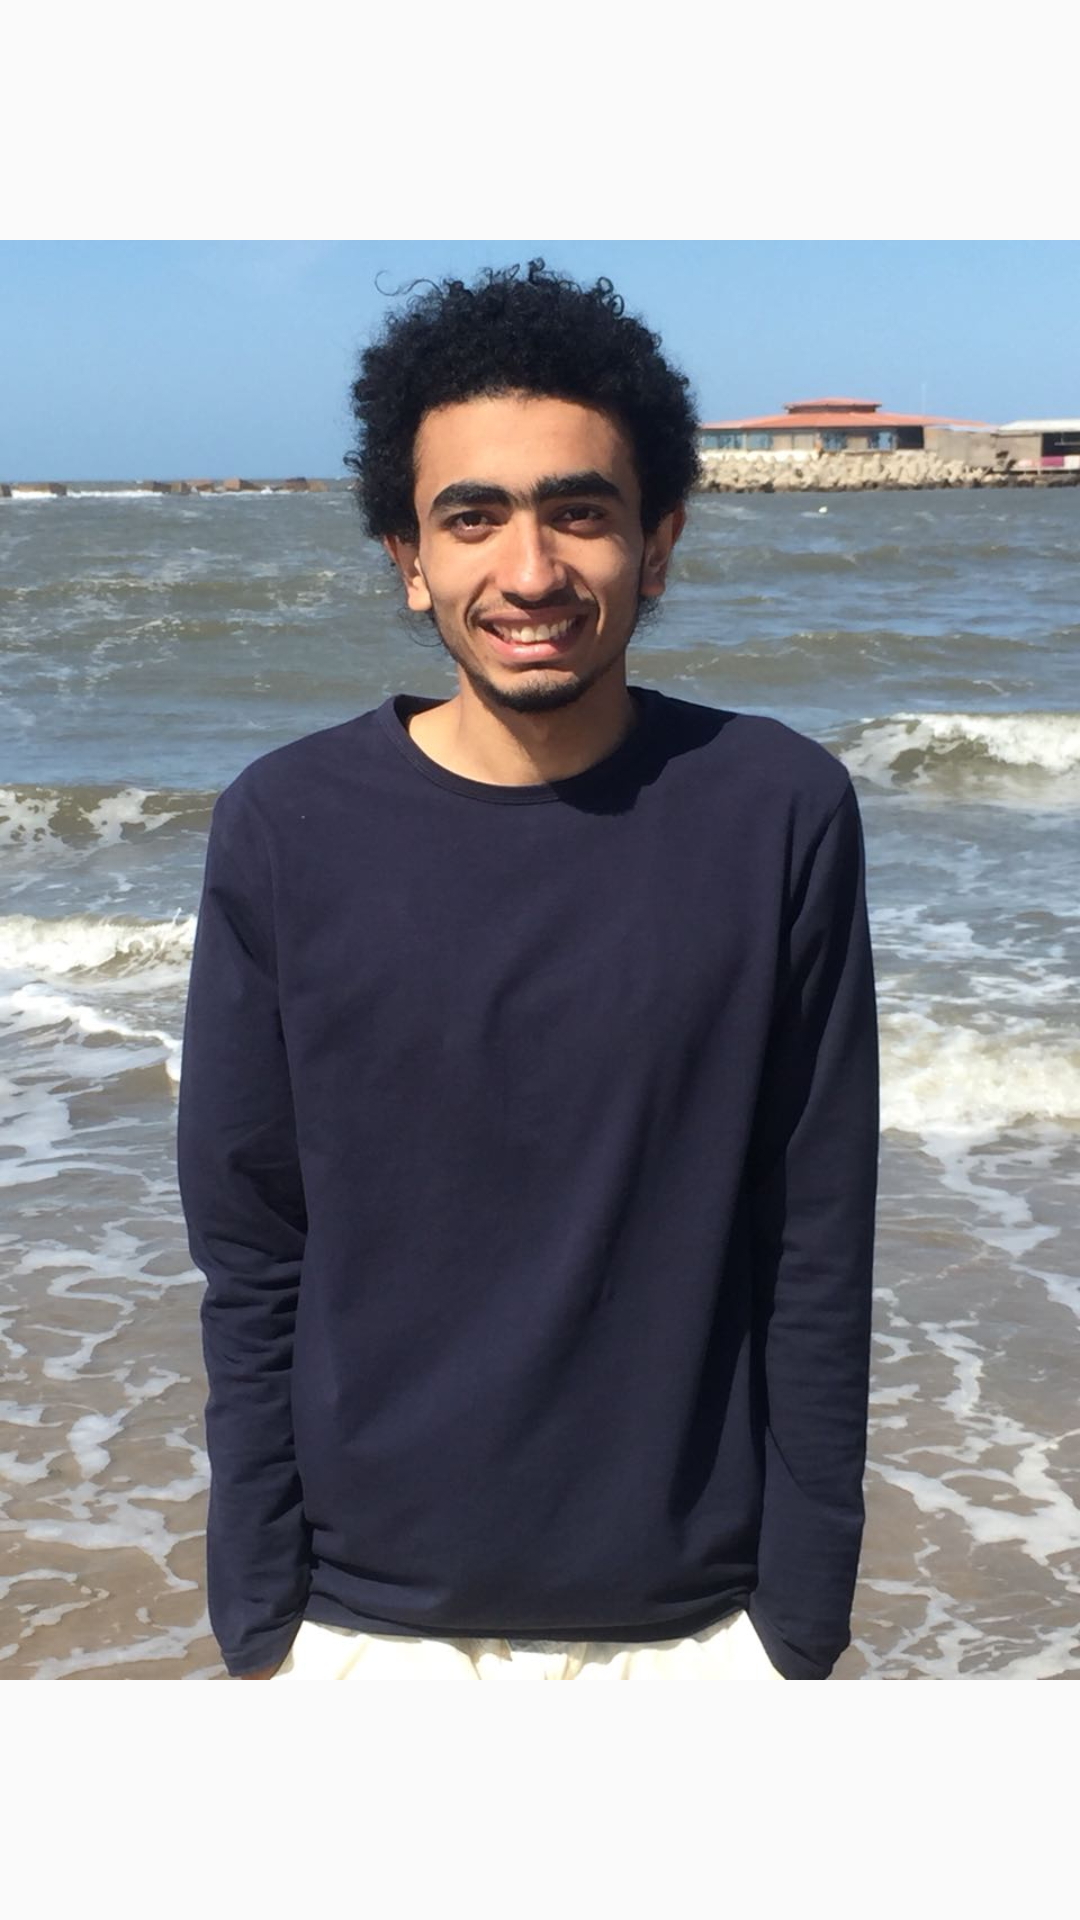

Write the Android layout XML for this screen, with the resource values it uses.
<!-- AndroidManifest.xml: application theme AppTheme -->
<!-- res/layout/activity_work_image.xml -->
<?xml version="1.0" encoding="utf-8"?>
<androidx.constraintlayout.widget.ConstraintLayout xmlns:android="http://schemas.android.com/apk/res/android"
    xmlns:app="http://schemas.android.com/apk/res-auto"
    xmlns:tools="http://schemas.android.com/tools"
    android:layout_width="match_parent"
    android:layout_height="match_parent"
    tools:context=".activity.showWorkImage.WorkImageActivity">

    <ImageView
        android:id="@+id/imageWorks"
        android:layout_width="match_parent"
        android:layout_height="match_parent"

        app:layout_constraintBottom_toBottomOf="parent"
        app:layout_constraintStart_toStartOf="parent"
        app:srcCompat="@drawable/ashraf" />
</androidx.constraintlayout.widget.ConstraintLayout>
<!-- resources referenced by this layout -->
<resources>
  <!-- drawable ashraf: jpg bitmap (drawable, 107291 bytes) -->
  <style name="AppTheme" parent="Theme.AppCompat.Light.NoActionBar">
          
          <item name="colorPrimary">@color/colorPrimary</item>
          <item name="colorPrimaryDark">@color/colorPrimaryDark</item>
          <item name="colorAccent">@color/colorAccent</item>
      </style>
  <color name="colorPrimary">#fff</color>
  <color name="colorPrimaryDark">#000</color>
  <color name="colorAccent">#9A6F78</color>
</resources>
